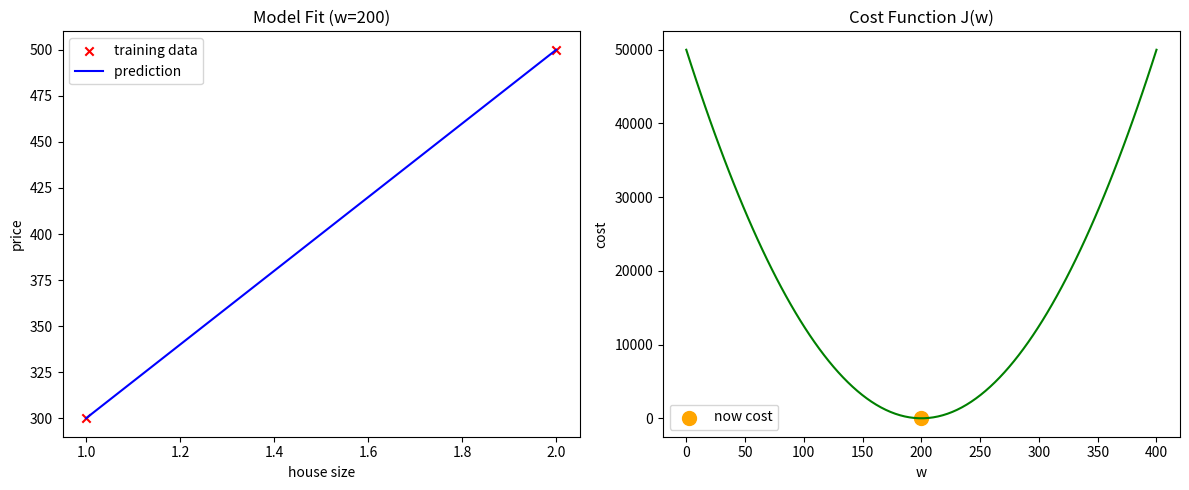

The matplotlib source for this figure:
import numpy as np
import matplotlib.pyplot as plt
# 获取不同w的cost
def compute_cost(x,y,w,b):
    m=x.shape[0]
    cost_sum=0

    for i in range(m):
        f_wb=w*x[i]+b
        cost=(f_wb-y[i])**2
        cost_sum=cost_sum+cost

    total_cost=(1/(2*m))*cost_sum
    return total_cost

x_train = np.array([1.0, 2.0])
y_train = np.array([300.0, 500.0])
w_range=np.linspace(0,400,100)
const_b=100

cost_value=[]
for w in w_range:
    cost_value.append(compute_cost(x_train,y_train,w,const_b))

fig,(ax1,ax2)=plt.subplots(1,2,figsize=(12,5))
'''
subplots(1, 2)：创建了一个 1 行 2 列的布局。
fig：代表整张大画布。
ax1 和 ax2：代表左边和右边两个独立的“坐标系”（Axes）。
就像在 C++ 中创建了两个窗口实例，后续所有操作都要指定是在 ax1 还是 ax2 上画。
figsize=(12, 5)：设置整张图的长宽比，保证并排显示时不拥挤。'''
# --- 左图：画出你的回归线 ---
current_w=200
y_pred=x_train*current_w+const_b
ax1.scatter(x_train,y_train,marker='x',c="r",label="training data")
ax1.plot(x_train,y_pred,c='b',label="prediction ")
ax1.set_title(f"Model Fit (w={current_w})")
ax1.set_xlabel("house size")
ax1.set_ylabel("price")
ax1.legend()

# --- 右图：画出误差的“碗” ---
ax2.plot(w_range,cost_value,c='g')
current_cost=compute_cost(x_train,y_train,current_w,const_b)
ax2.scatter(current_w,current_cost,c='orange',s=100,label="now cost")
ax2.set_title("Cost Function J(w)")
ax2.set_xlabel("w")
ax2.set_ylabel("cost")
ax2.legend()

plt.tight_layout() # 让两个图排版更整齐
plt.show()
